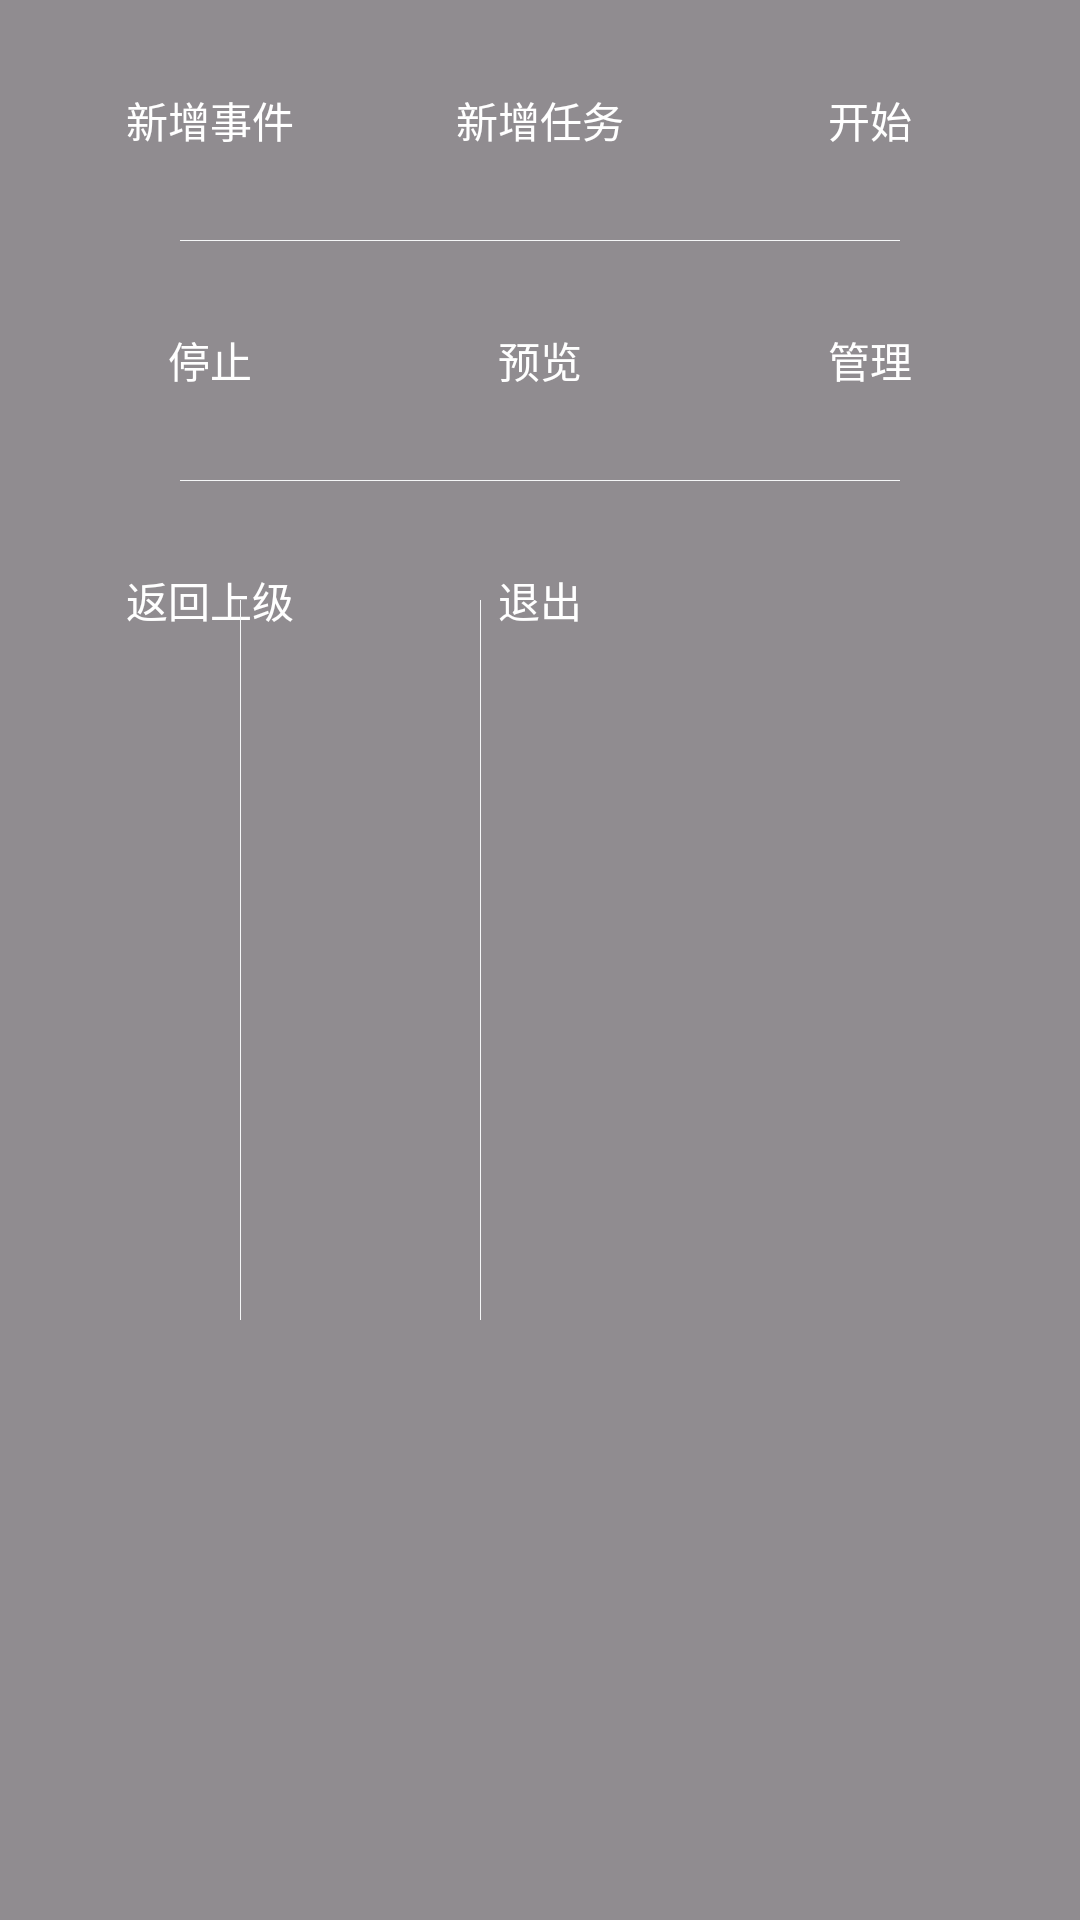

Reconstruct the res/layout file that produces this screen, plus the resources it refers to.
<!-- AndroidManifest.xml: application theme Theme.MockTouch -->
<!-- res/layout/dialog_menu.xml -->
<?xml version="1.0" encoding="utf-8"?>
<androidx.constraintlayout.widget.ConstraintLayout xmlns:android="http://schemas.android.com/apk/res/android"
    xmlns:app="http://schemas.android.com/apk/res-auto"
    android:layout_width="wrap_content"
    android:layout_height="wrap_content"
    android:background="#6f000000"
    android:useDefaultMargins="false">

    <TextView
        android:id="@+id/addEvent"
        style="@style/MainMenuItem"
        android:text="@string/add_event" />

    <TextView
        android:id="@+id/addTask"
        style="@style/MainMenuItem"
        android:text="@string/add_task" />

    <TextView
        android:id="@+id/capture"
        style="@style/MainMenuItem"
        android:visibility="gone"
        android:text="@string/capture" />

    <TextView
        android:id="@+id/start"
        style="@style/MainMenuItem"
        android:text="@string/start_task" />

    <TextView
        android:id="@+id/stop"
        style="@style/MainMenuItem"
        android:text="@string/stop_task" />

    <TextView
        android:id="@+id/preview"
        style="@style/MainMenuItem"
        android:text="@string/preview" />

    <TextView
        android:id="@+id/manage"
        style="@style/MainMenuItem"
        android:text="@string/manage" />

    <TextView
        android:id="@+id/back"
        style="@style/MainMenuItem"
        android:text="@string/back" />

    <TextView
        android:id="@+id/quit"
        style="@style/MainMenuItem"
        android:text="@string/quit" />

    <androidx.constraintlayout.helper.widget.Flow
        android:layout_width="match_parent"
        android:layout_height="wrap_content"
        app:constraint_referenced_ids="addEvent,addTask,capture,start,stop,preview,manage,back,quit"
        app:flow_maxElementsWrap="3"
        app:flow_wrapMode="aligned"
        app:layout_constraintLeft_toLeftOf="parent"
        app:layout_constraintRight_toRightOf="parent"
        app:layout_constraintTop_toTopOf="parent"
        app:layout_constraintVertical_chainStyle="spread" />

    
    <View
        style="@style/MainMenuItemVerticalDivider"
        android:layout_marginStart="80dp"
        app:layout_constraintBottom_toBottomOf="parent"
        app:layout_constraintStart_toStartOf="parent"
        app:layout_constraintTop_toTopOf="parent" />

    
    <View
        style="@style/MainMenuItemVerticalDivider"
        android:layout_marginStart="160dp"
        app:layout_constraintBottom_toBottomOf="parent"
        app:layout_constraintStart_toStartOf="parent"
        app:layout_constraintTop_toTopOf="parent" />

    
    <View
        style="@style/MainMenuItemHorizontalDivider"
        android:layout_marginTop="80dp"
        app:layout_constraintEnd_toEndOf="parent"
        app:layout_constraintStart_toStartOf="parent"
        app:layout_constraintTop_toTopOf="parent" />

    
    <View
        style="@style/MainMenuItemHorizontalDivider"
        android:layout_marginTop="160dp"
        app:layout_constraintEnd_toEndOf="parent"
        app:layout_constraintStart_toStartOf="parent"
        app:layout_constraintTop_toTopOf="parent" />
</androidx.constraintlayout.widget.ConstraintLayout>
<!-- resources referenced by this layout -->
<resources>
  <string name="add_event">新增事件</string>
  <string name="add_task">新增任务</string>
  <string name="back">返回上级</string>
  <string name="capture">录制操作</string>
  <string name="manage">管理</string>
  <string name="preview">预览</string>
  <string name="quit">退出</string>
  <string name="start_task">开始</string>
  <string name="stop_task">停止</string>
  <style name="MainMenuItem">
          <item name="android:layout_width">80dp</item>
          <item name="android:layout_height">80dp</item>
          <item name="android:gravity">center</item>
          <item name="android:textColor">#ffffff</item>
          <item name="android:background">@drawable/shape_main_menu_item</item>
          <item name="layout_constraintHorizontal_weight">1</item>
          <item name="layout_constraintVertical_weight">1</item>
      </style>
  <style name="MainMenuItemHorizontalDivider">
          <item name="android:layout_width">240dp</item>
          <item name="android:layout_height">1px</item>
          <item name="android:background">#f5f6f7</item>
          <item name="android:gravity">center</item>
      </style>
  <style name="MainMenuItemVerticalDivider">
          <item name="android:layout_width">1px</item>
          <item name="android:layout_height">240dp</item>
          <item name="android:background">#f5f6f7</item>
          <item name="android:gravity">center</item>
      </style>
  <style name="Theme.MockTouch" parent="Base.Theme.MockTouch" />
  <!-- drawable shape_main_menu_item (drawable) -->
  <?xml version="1.0" encoding="utf-8"?>
  
  <selector xmlns:android="http://schemas.android.com/apk/res/android">
      <item android:state_pressed="true">
          <shape android:shape="rectangle">
              <solid android:color="#8fffffff" />
          </shape>
      </item>
  </selector>
  <style name="Base.Theme.MockTouch" parent="Theme.Material3.DayNight.NoActionBar">
          
          
      </style>
</resources>
